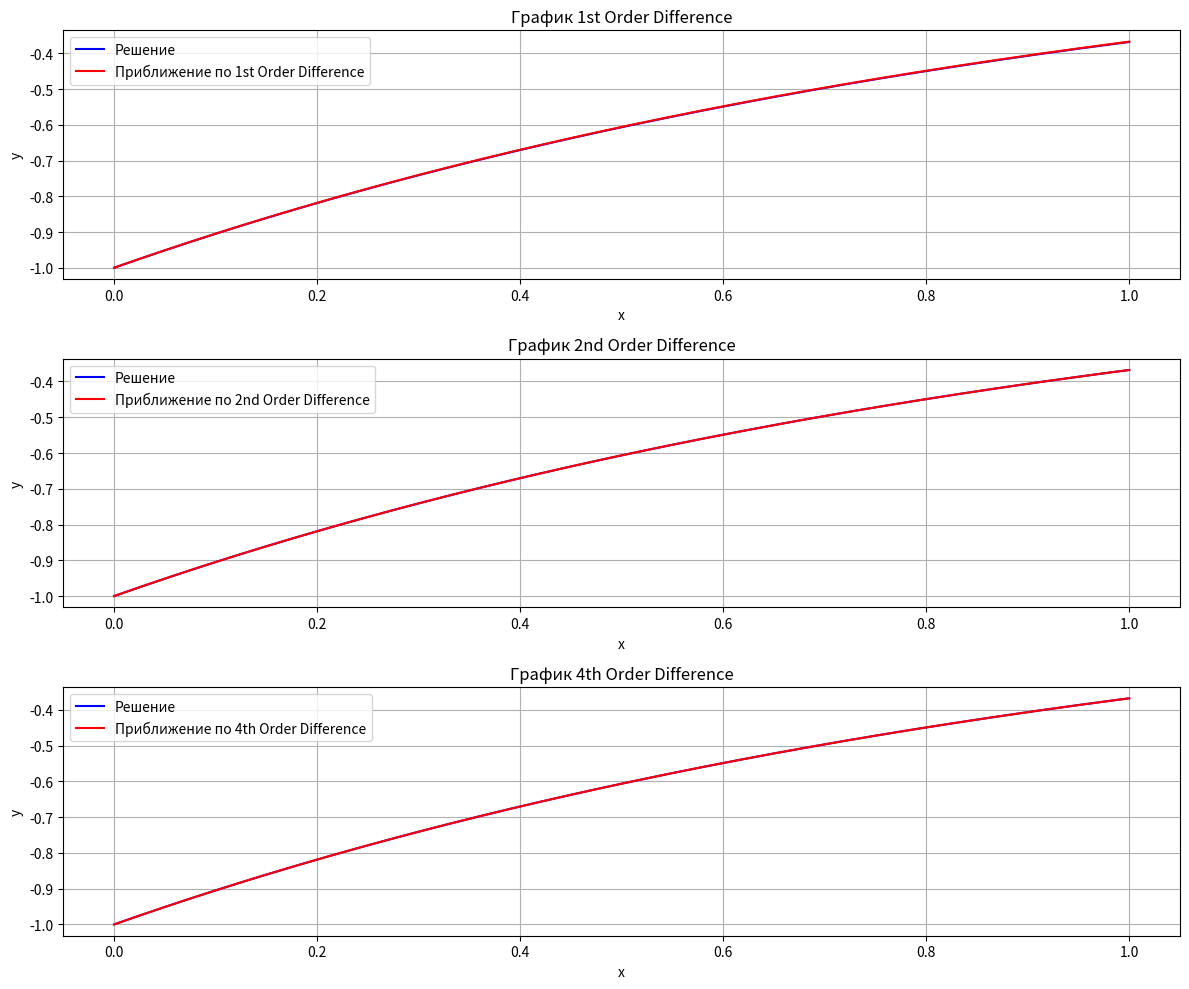

Write Python code to recreate this figure.
import numpy as np
import math
import matplotlib.pyplot as plt

# Определим исходную функцию
def f(x):
    return -np.exp(-x)

# Определим производную исходной функции
def df(x):
    return np.exp(-x)

def first_order_difference_operator_form(x, start_val, h):
    """Вычисление точек по операторной норме с использованием конечных разностей первого порядка"""
    y = []
    y.append(start_val)

    # Поскольку индекс в Python начинается с 0, начнем с 1, так как y[0] уже задано.
    for i in range(len(x) - 1):  # Пробегаем по всем индексам, кроме последнего
        y.append(y[i] * (1 - h))  # Формула для разности первого порядка

    return y


def second_order_difference_operator_form(x, start_val, h):
    """Вычисление точек по операторной норме с использованием конечных разностей первого порядка"""
    y = []
    y.append(start_val)
    y.append(y[0] * (1 - h)) 

    # Поскольку индекс в Python начинается с 0, начнем с 1, так как y[0] уже задано.
    for i in range(1, len(x) - 1):  # Пробегаем по всем индексам, кроме последнего
        y.append(y[i - 1] - 2 * h * y[i])  # Формула для разности первого порядка

    return y

def forth_order_difference_operator_form(x, start_val, h):
    """Вычисление точек по операторной норме с использованием конечных разностей первого порядка"""
    y = []
    y.append(start_val)
    y.append((h**2 - 6)/(2*h**2 + 6 * h +6))
    """
    y.append(start_val*(1 - h))
    y.append(-2 * h * y[1] + y[0])
    y.append((3 / (1 + 3 * h)) * (11/6 * y[0] - 3 * y[1] + 1.5 * y[2]))
    y.append((3 / (2 - 3 * h)) * ((7/2) * y[1] - (28/3)*y[2] + 6.5 * y[3]))
    """
    
    for i in range(2, len(x)):  # Пробегаем по всем индексам, кроме последнего
        y.append((3/(3 + h)) * ((-4/3) * h * y[i - 1] + (1 - h / 3) * y[i - 2]))

    return y


#y.append((3 / (1 + 3 * h)) * (11/6 * y[2] - 3 * y[3] + 1.5 * y[4]))
    #y.append((3 / (2 - 3 * h)) * ((7/2) * y[3] - (28/3)*y[4] + 6.5 * y[5]))
    #y.append((3 / (1 + 3 * h)) * (11/6 * y[0] - 3 * (start_val*(1 - h)) + 1.5 * (-2 * h * (start_val*(1 - h)) + y[0])))


# Параметры
x_min = 0  # минимальное значение x
x_max = 1  # максимальное значение x
num_points = 201  # количество точек сетки (на самом деле это количество интервалов)
h = (x_max - x_min) / (num_points - 1)
h_runge = (x_max - x_min) / (2*(num_points-1))
print(h)
print(h_runge)

# Создаем массив точек сетки
x = np.linspace(x_min, x_max, num_points)
x_runge = np.linspace(x_min, x_max, 2*(num_points-1) + 1)
y = [-1]
y_exact = f(x)  # Значения производной функции

# Создаем фигуру для графиков
plt.figure(figsize=(12, 10))

# Для каждого оператора
operators = [first_order_difference_operator_form, second_order_difference_operator_form, forth_order_difference_operator_form]
operator_names = ['1st Order Difference', '2nd Order Difference', '4th Order Difference']

for i, operator in enumerate(operators):
    y_approx = operator(x, -1, h)
    y_runge = operator(x_runge, -1, h_runge)
    if (i == 0):
        print("Runge error on " + str(i + 1) + ":")
        #print(x_runge[81])
        #print((x[41] + x[40])/2)
        #error_runge = (y_approx[::2] - y_runge) / (2**(i+1) - 1)
        #print((2 / (2 - 1)) * (((y_approx[41] + y_approx[40])/2 + y_approx[40]) / 2 - (y_runge[81] + y_runge[80])/2))
    elif(i == 1):
        print("Runge error on " + str(i + 1) + ":")
        #print((x_runge[81] + x_runge[80])/2)
        #print(((x[41] + x[40])/2 + x[40])/2)
        #error_runge = (y_approx[::2] - y_runge) / (2**(i+1) - 1)
        #print((2 * 2 / (2 * 2 - 1)) * (((y_approx[41] + y_approx[40])/2 + y_approx[40]) / 2 - (y_runge[81] + y_runge[80])/2))
    else:
        print("Runge error on " + str(i + 2) + ":")
        #error_runge = (y_approx[::2] - y_runge) / (2**(i+2) - 1)
        #print((2 * 2 * 2 * 2 / (2 * 2 * 2 * 2 - 1)) * (((y_approx[41] + y_approx[40])/2 + y_approx[40]) / 2 - (y_runge[81] + y_runge[80])/2))
    
    
    print(math.log2((y_approx[10] - f(x[10]))/(y_runge[20] - f(x[10]))))
    #print(f"Runge error on {operator_names[i]}: {error_runge[40]}")  # Пример для индекса 40
    
    #print("Порядок сходимости: " + str(np.log2((operator(f, 0.001, h) - df(0.001))/(operator(f, 0.001, h/2) - df(0.001)))))
    plt.subplot(3, 1, i+1)  # 3 строки, 1 колонка, график i+1
    plt.plot(x, y_exact, label="Решение", color='blue')
    plt.plot(x, y_approx, label=f"Приближение по {operator_names[i]}", color='red')
    plt.title(f"График {operator_names[i]}")
    plt.legend()
    plt.xlabel('x')
    plt.ylabel('y')
    plt.grid(True)

plt.tight_layout()  # Для лучшего расположения графиков
plt.show()
